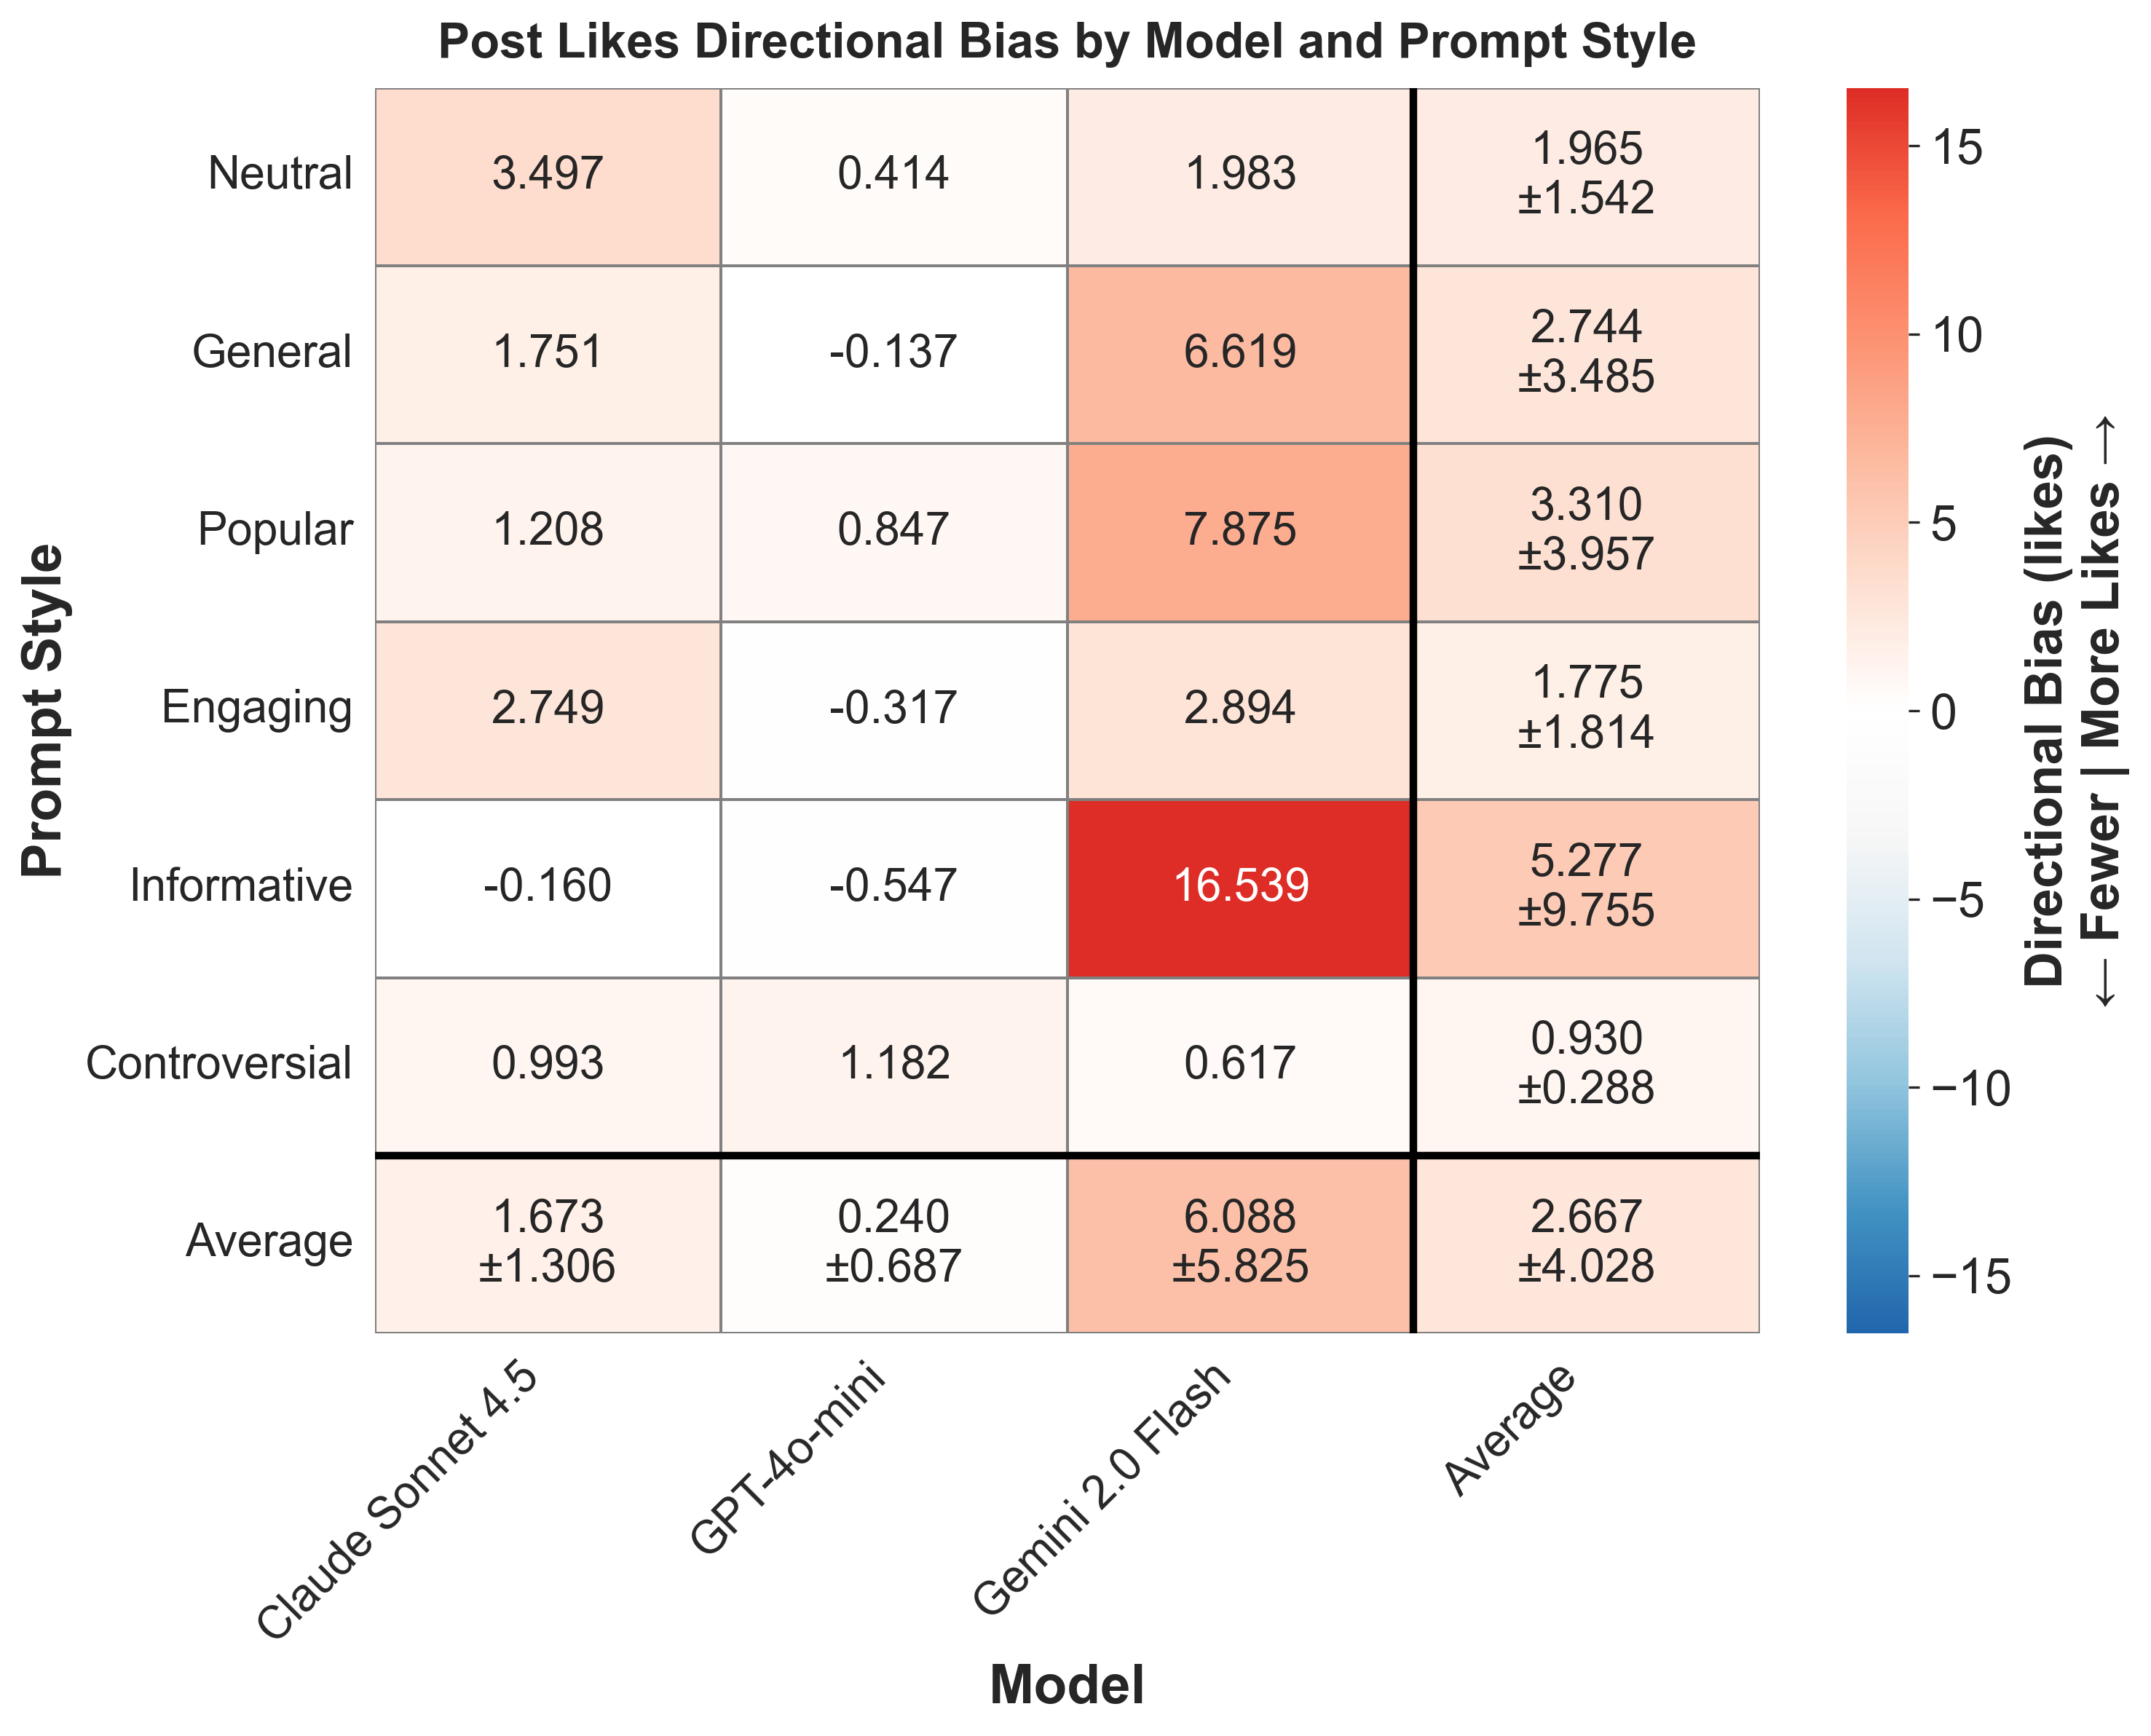

The data file committed next to this chart (first rows):
provider, prompt_style, mean_bias, std_bias, provider_label
anthropic, controversial, 0.9928, , Claude Sonnet 4.5
anthropic, engaging, 2.749, , Claude Sonnet 4.5
anthropic, general, 1.751, , Claude Sonnet 4.5
anthropic, informative, -0.1604, , Claude Sonnet 4.5
anthropic, neutral, 3.497, , Claude Sonnet 4.5
anthropic, popular, 1.208, , Claude Sonnet 4.5
gemini, controversial, 0.6169, , Gemini 2.0 Flash
gemini, engaging, 2.894, , Gemini 2.0 Flash
gemini, general, 6.619, , Gemini 2.0 Flash
gemini, informative, 16.54, , Gemini 2.0 Flash
gemini, neutral, 1.983, , Gemini 2.0 Flash
gemini, popular, 7.875, , Gemini 2.0 Flash
openai, controversial, 1.182, , GPT-4o-mini
openai, engaging, -0.3175, , GPT-4o-mini
openai, general, -0.1366, , GPT-4o-mini
openai, informative, -0.5467, , GPT-4o-mini
openai, neutral, 0.4139, , GPT-4o-mini
openai, popular, 0.8474, , GPT-4o-mini
